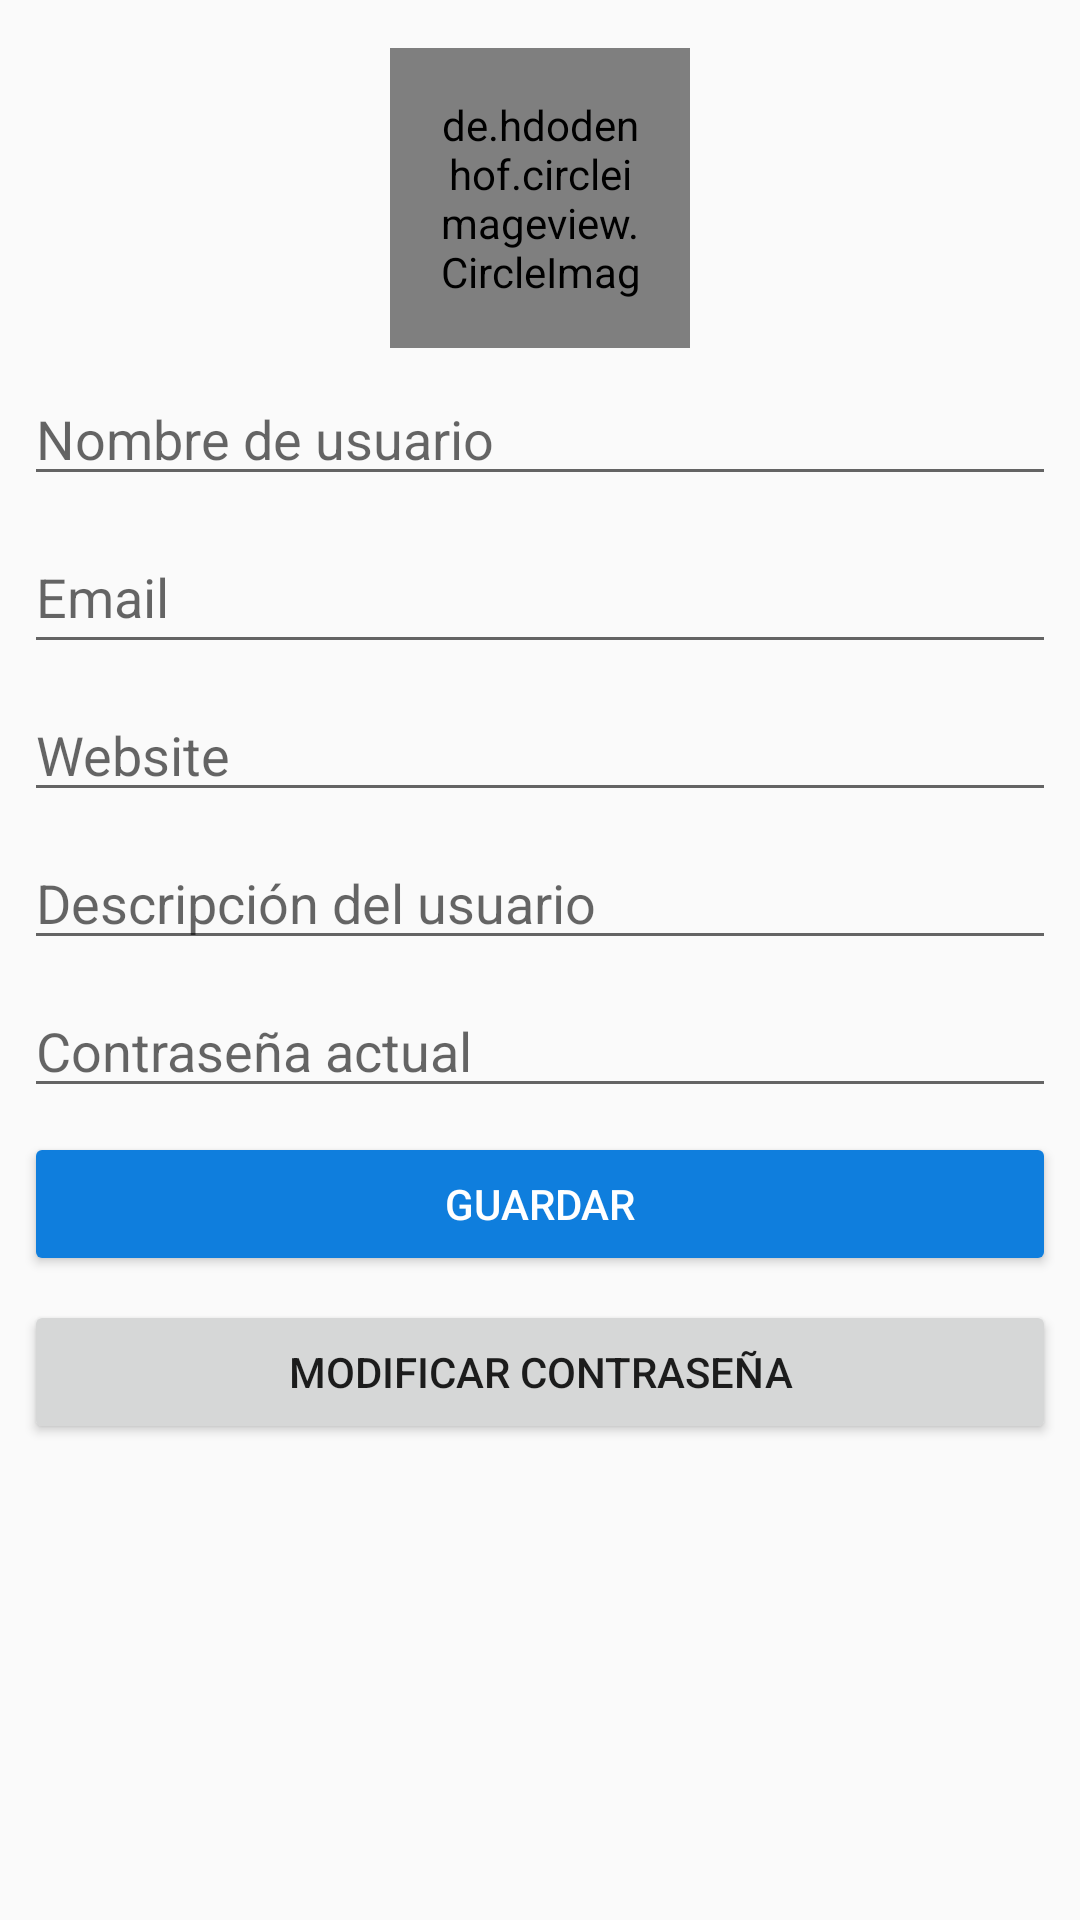

Layout XML and referenced resources for this Android screen:
<!-- AndroidManifest.xml: application theme AppTheme -->
<!-- res/layout/profile_fragment.xml -->
<?xml version="1.0" encoding="utf-8"?>
<android.support.constraint.ConstraintLayout xmlns:android="http://schemas.android.com/apk/res/android"
    xmlns:app="http://schemas.android.com/apk/res-auto"
    xmlns:tools="http://schemas.android.com/tools"
    android:layout_width="match_parent"
    android:layout_height="match_parent"
    tools:context=".ui.profile.ProfileFragment">


    <de.hdodenhof.circleimageview.CircleImageView
        android:id="@+id/imageViewAvatar"
        android:layout_width="100dp"
        android:layout_height="100dp"
        android:layout_marginStart="8dp"
        android:layout_marginTop="16dp"
        android:layout_marginEnd="8dp"
        android:padding="16dp"
        android:src="@mipmap/ic_launcher"
        app:layout_constraintEnd_toEndOf="parent"
        app:layout_constraintStart_toStartOf="parent"
        app:layout_constraintTop_toTopOf="parent" />

    <EditText
        android:id="@+id/editTextUserNameProfile"
        android:layout_width="0dp"
        android:layout_height="wrap_content"
        android:layout_marginStart="8dp"
        android:layout_marginTop="8dp"
        android:layout_marginEnd="8dp"
        android:ems="10"
        android:hint="Nombre de usuario"
        android:inputType="textPersonName"
        app:layout_constraintEnd_toEndOf="parent"
        app:layout_constraintHorizontal_bias="0.0"
        app:layout_constraintStart_toStartOf="parent"
        app:layout_constraintTop_toBottomOf="@+id/imageViewAvatar" />

    <EditText
        android:id="@+id/editTextEmailProfile"
        android:layout_width="0dp"
        android:layout_height="48dp"
        android:layout_marginStart="8dp"
        android:layout_marginTop="8dp"
        android:layout_marginEnd="8dp"
        android:ems="10"
        android:hint="Email"
        android:inputType="textPersonName"
        app:layout_constraintEnd_toEndOf="parent"
        app:layout_constraintHorizontal_bias="1.0"
        app:layout_constraintStart_toStartOf="parent"
        app:layout_constraintTop_toBottomOf="@+id/editTextUserNameProfile" />

    <EditText
        android:id="@+id/editTextCurrentPasswordProfile"
        android:layout_width="0dp"
        android:layout_height="wrap_content"
        android:layout_marginStart="8dp"
        android:layout_marginTop="8dp"
        android:layout_marginEnd="8dp"
        android:ems="10"
        android:hint="Contraseña actual"
        android:inputType="textPassword"
        app:layout_constraintEnd_toEndOf="parent"
        app:layout_constraintHorizontal_bias="1.0"
        app:layout_constraintStart_toStartOf="parent"
        app:layout_constraintTop_toBottomOf="@+id/editTextDescripcion" />

    <Button
        android:id="@+id/buttonSave"
        android:layout_width="0dp"
        android:layout_height="wrap_content"
        android:layout_marginStart="8dp"
        android:layout_marginTop="8dp"
        android:layout_marginEnd="8dp"
        android:backgroundTint="@color/colorAzul"
        android:text="Guardar"
        android:textColor="@android:color/white"
        app:layout_constraintEnd_toEndOf="parent"
        app:layout_constraintHorizontal_bias="0.0"
        app:layout_constraintStart_toStartOf="parent"
        app:layout_constraintTop_toBottomOf="@+id/editTextCurrentPasswordProfile" />

    <Button
        android:id="@+id/buttonChangePassword"
        android:layout_width="0dp"
        android:layout_height="wrap_content"
        android:layout_marginStart="8dp"
        android:layout_marginTop="8dp"
        android:layout_marginEnd="8dp"
        android:text="Modificar contraseña"
        app:layout_constraintEnd_toEndOf="parent"
        app:layout_constraintHorizontal_bias="0.0"
        app:layout_constraintStart_toStartOf="parent"
        app:layout_constraintTop_toBottomOf="@+id/buttonSave" />

    <EditText
        android:id="@+id/editTextWebsite"
        android:layout_width="0dp"
        android:layout_height="wrap_content"
        android:layout_marginStart="8dp"
        android:layout_marginTop="8dp"
        android:layout_marginEnd="8dp"
        android:ems="10"
        android:hint="Website"
        android:inputType="textPersonName"
        app:layout_constraintEnd_toEndOf="parent"
        app:layout_constraintHorizontal_bias="1.0"
        app:layout_constraintStart_toStartOf="parent"
        app:layout_constraintTop_toBottomOf="@+id/editTextEmailProfile" />

    <EditText
        android:id="@+id/editTextDescripcion"
        android:layout_width="0dp"
        android:layout_height="wrap_content"
        android:layout_marginStart="8dp"
        android:layout_marginTop="8dp"
        android:layout_marginEnd="8dp"
        android:ems="10"
        android:hint="Descripción del usuario"
        android:inputType="textMultiLine"
        app:layout_constraintEnd_toEndOf="parent"
        app:layout_constraintHorizontal_bias="0.0"
        app:layout_constraintStart_toStartOf="parent"
        app:layout_constraintTop_toBottomOf="@+id/editTextWebsite" />
</android.support.constraint.ConstraintLayout>
<!-- resources referenced by this layout -->
<resources>
  <color name="colorAzul">#0f7edd</color>
  <!-- mipmap ic_launcher: png bitmap (mipmap-hdpi, 2270 bytes) -->
  <style name="AppTheme" parent="Theme.AppCompat.DayNight">
          
          <item name="colorPrimary">@color/colorPrimary</item>
          <item name="colorPrimaryDark">@color/colorPrimaryDark</item>
          <item name="colorAccent">@color/colorAccent</item>
      </style>
  <color name="colorPrimary">@color/colorAzul</color>
  <color name="colorPrimaryDark">#DDDDDD</color>
  <color name="colorAccent">@color/colorAzulDark</color>
  <color name="colorAzulDark">#0a467c</color>
</resources>
